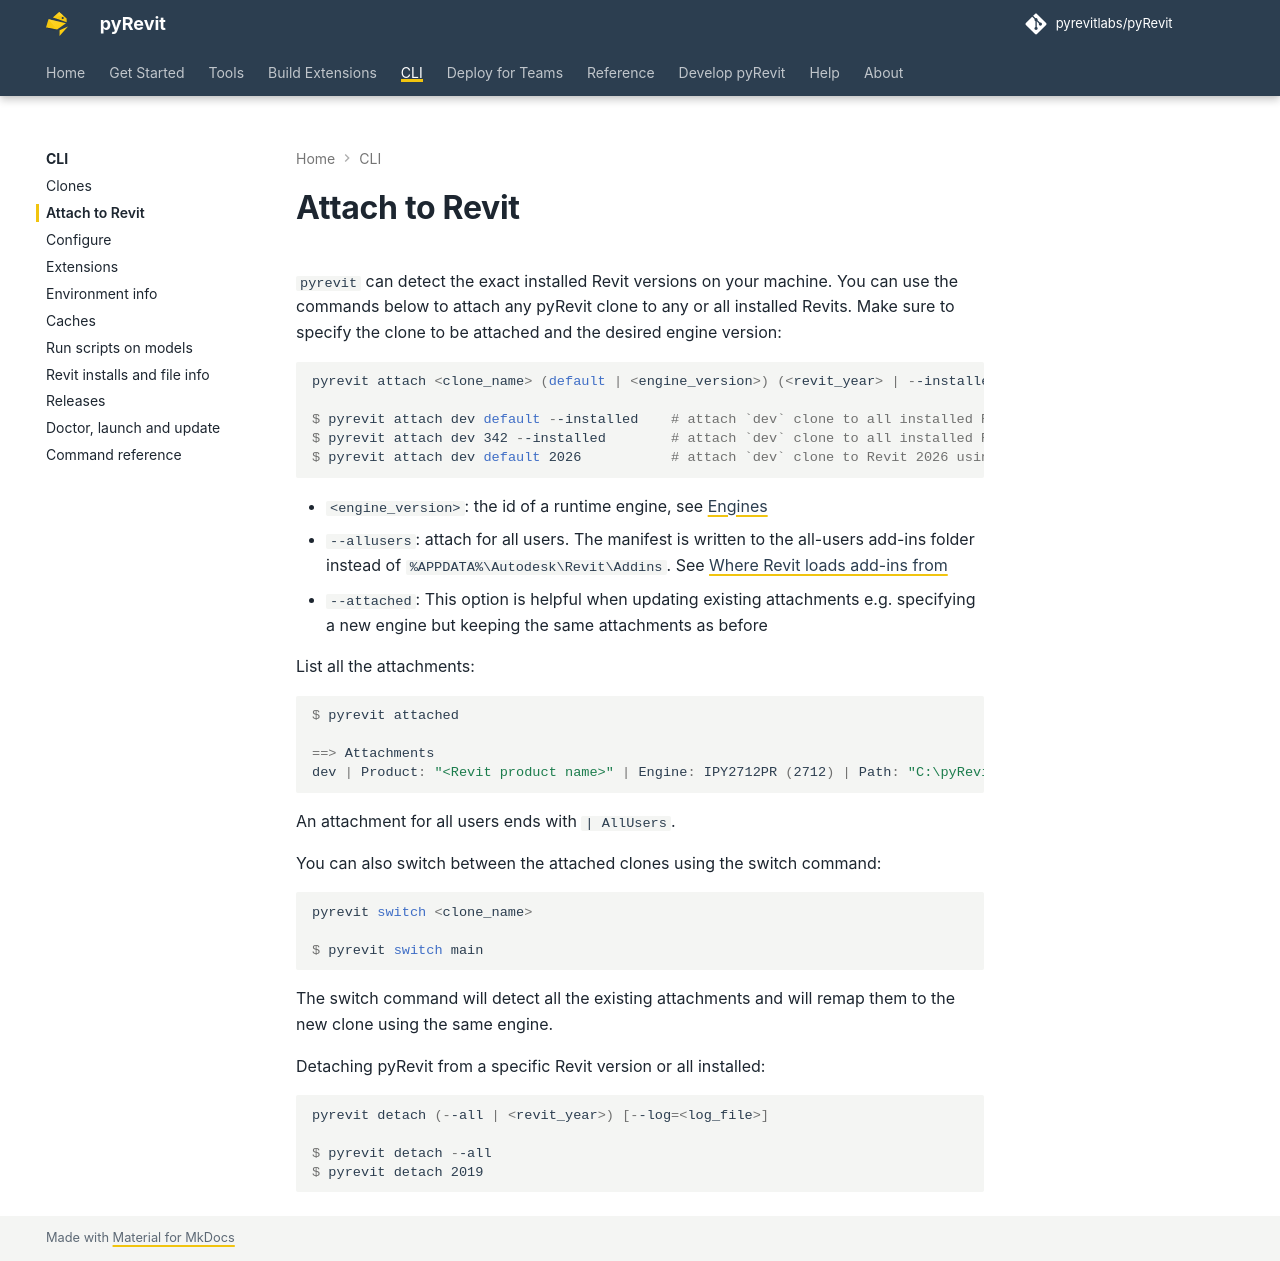

repository: pyrevitlabs/pyRevit · page: pr-preview/pr-4266/cli/attach/index.html · generator: mkdocs

# Attach to Revit

`pyrevit` can detect the exact installed Revit versions on your machine. You can use the commands below to attach any pyRevit clone to any or all installed Revits. Make sure to specify the clone to be attached and the desired engine version:

```powershell
pyrevit attach <clone_name> (default | <engine_version>) (<revit_year> | --installed | --attached) [--allusers] [--log=<log_file>]

$ pyrevit attach dev default --installed    # attach `dev` clone to all installed Revits using the default engine
$ pyrevit attach dev 342 --installed        # attach `dev` clone to all installed Revits using the IronPython 3.4.2 engine
$ pyrevit attach dev default 2026           # attach `dev` clone to Revit 2026 using the default engine
```

- `<engine_version>`: the id of a runtime engine, see [Engines](../runtime/engines.md)
- `--allusers`: attach for all users. The manifest is written to the all-users add-ins folder instead of `%APPDATA%\Autodesk\Revit\Addins`. See [Where Revit loads add-ins from](../help/installation-issues.md#where-revit-loads-add-ins-from)
- `--attached`: This option is helpful when updating existing attachments e.g. specifying a new engine but keeping the same attachments as before

List all the attachments:

```powershell
$ pyrevit attached

==> Attachments
dev | Product: "<Revit product name>" | Engine: IPY2712PR (2712) | Path: "C:\pyRevit\dev"
```

An attachment for all users ends with `| AllUsers`.

You can also switch between the attached clones using the switch command:

```powershell
pyrevit switch <clone_name>

$ pyrevit switch main
```

The switch command will detect all the existing attachments and will remap them to the new clone using the same engine.

Detaching pyRevit from a specific Revit version or all installed:

```powershell
pyrevit detach (--all | <revit_year>) [--log=<log_file>]

$ pyrevit detach --all
$ pyrevit detach 2019
```
